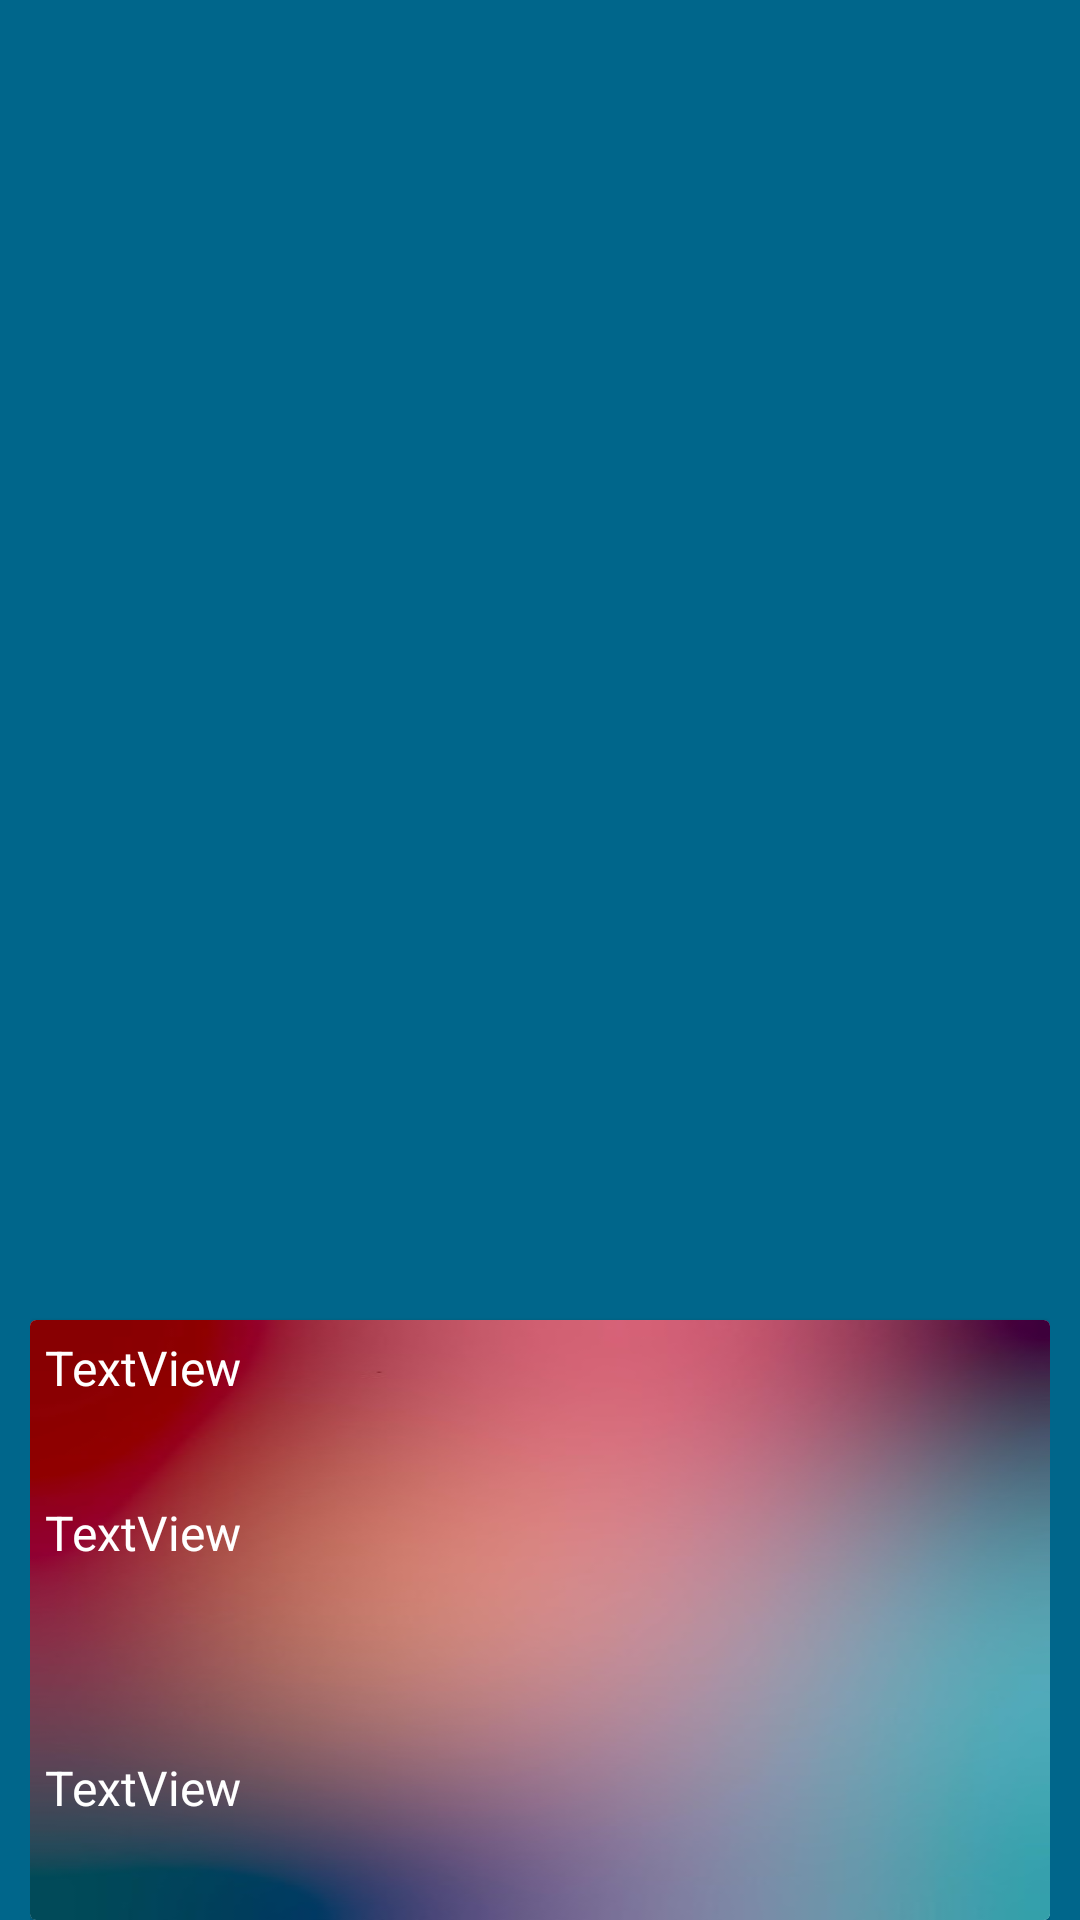

Reconstruct the res/layout file that produces this screen, plus the resources it refers to.
<!-- AndroidManifest.xml: application theme Theme.MiniApp2 -->
<!-- res/layout/view_item_layout.xml -->
<?xml version="1.0" encoding="utf-8"?>
<androidx.constraintlayout.widget.ConstraintLayout xmlns:android="http://schemas.android.com/apk/res/android"
    xmlns:app="http://schemas.android.com/apk/res-auto"
    xmlns:tools="http://schemas.android.com/tools"
    android:layout_width="match_parent"
    android:layout_height="200dp"
    android:background="@color/material_dynamic_primary40"
    android:paddingStart="10dp"
    android:paddingEnd="10dp">

    <androidx.cardview.widget.CardView
        android:layout_width="0dp"
        android:layout_height="200dp"
        app:layout_constraintBottom_toBottomOf="parent"
        app:layout_constraintEnd_toEndOf="parent"
        app:layout_constraintStart_toStartOf="parent">

        <androidx.constraintlayout.widget.ConstraintLayout
            android:layout_width="match_parent"
            android:layout_height="match_parent"
            android:background="@drawable/thomas">

            <TextView
                android:id="@+id/txtName"
                android:layout_width="0dp"
                android:layout_height="50dp"
                android:layout_margin="5dp"
                android:text="TextView"
                android:textAlignment="textStart"
                android:textColor="@color/white"
                android:textSize="16sp"
                app:layout_constraintEnd_toEndOf="parent"
                app:layout_constraintStart_toStartOf="parent"
                app:layout_constraintTop_toTopOf="parent" />

            <TextView
                android:id="@+id/txtDescription"
                android:layout_width="0dp"
                android:layout_height="0dp"
                android:layout_margin="5dp"
                android:text="TextView"
                android:textAlignment="textStart"
                android:textColor="@color/white"
                android:textSize="16sp"
                app:layout_constraintBottom_toTopOf="@+id/txtQuantity"
                app:layout_constraintEnd_toEndOf="parent"
                app:layout_constraintStart_toStartOf="parent"
                app:layout_constraintTop_toBottomOf="@+id/txtName" />

            <TextView
                android:id="@+id/txtQuantity"
                android:layout_width="0dp"
                android:layout_height="50dp"
                android:layout_margin="5dp"
                android:text="TextView"
                android:textAlignment="textStart"
                android:textColor="@color/white"
                android:textSize="16sp"
                app:layout_constraintBottom_toBottomOf="parent"
                app:layout_constraintEnd_toEndOf="parent"
                app:layout_constraintStart_toStartOf="parent" />
        </androidx.constraintlayout.widget.ConstraintLayout>

    </androidx.cardview.widget.CardView>

</androidx.constraintlayout.widget.ConstraintLayout>
<!-- resources referenced by this layout -->
<resources>
  <!-- drawable thomas: jpg bitmap (drawable, 17303 bytes) -->
  <style name="Theme.MiniApp2" parent="Base.Theme.MiniApp2" />
  <style name="Base.Theme.MiniApp2" parent="Theme.Material3.DayNight.NoActionBar">
          
          
      </style>
  <!-- not gathered from this repository: default colours our renderer supplied (Android Studio template values) -->
  <color name="white">#FFFFFFFF</color>
</resources>
